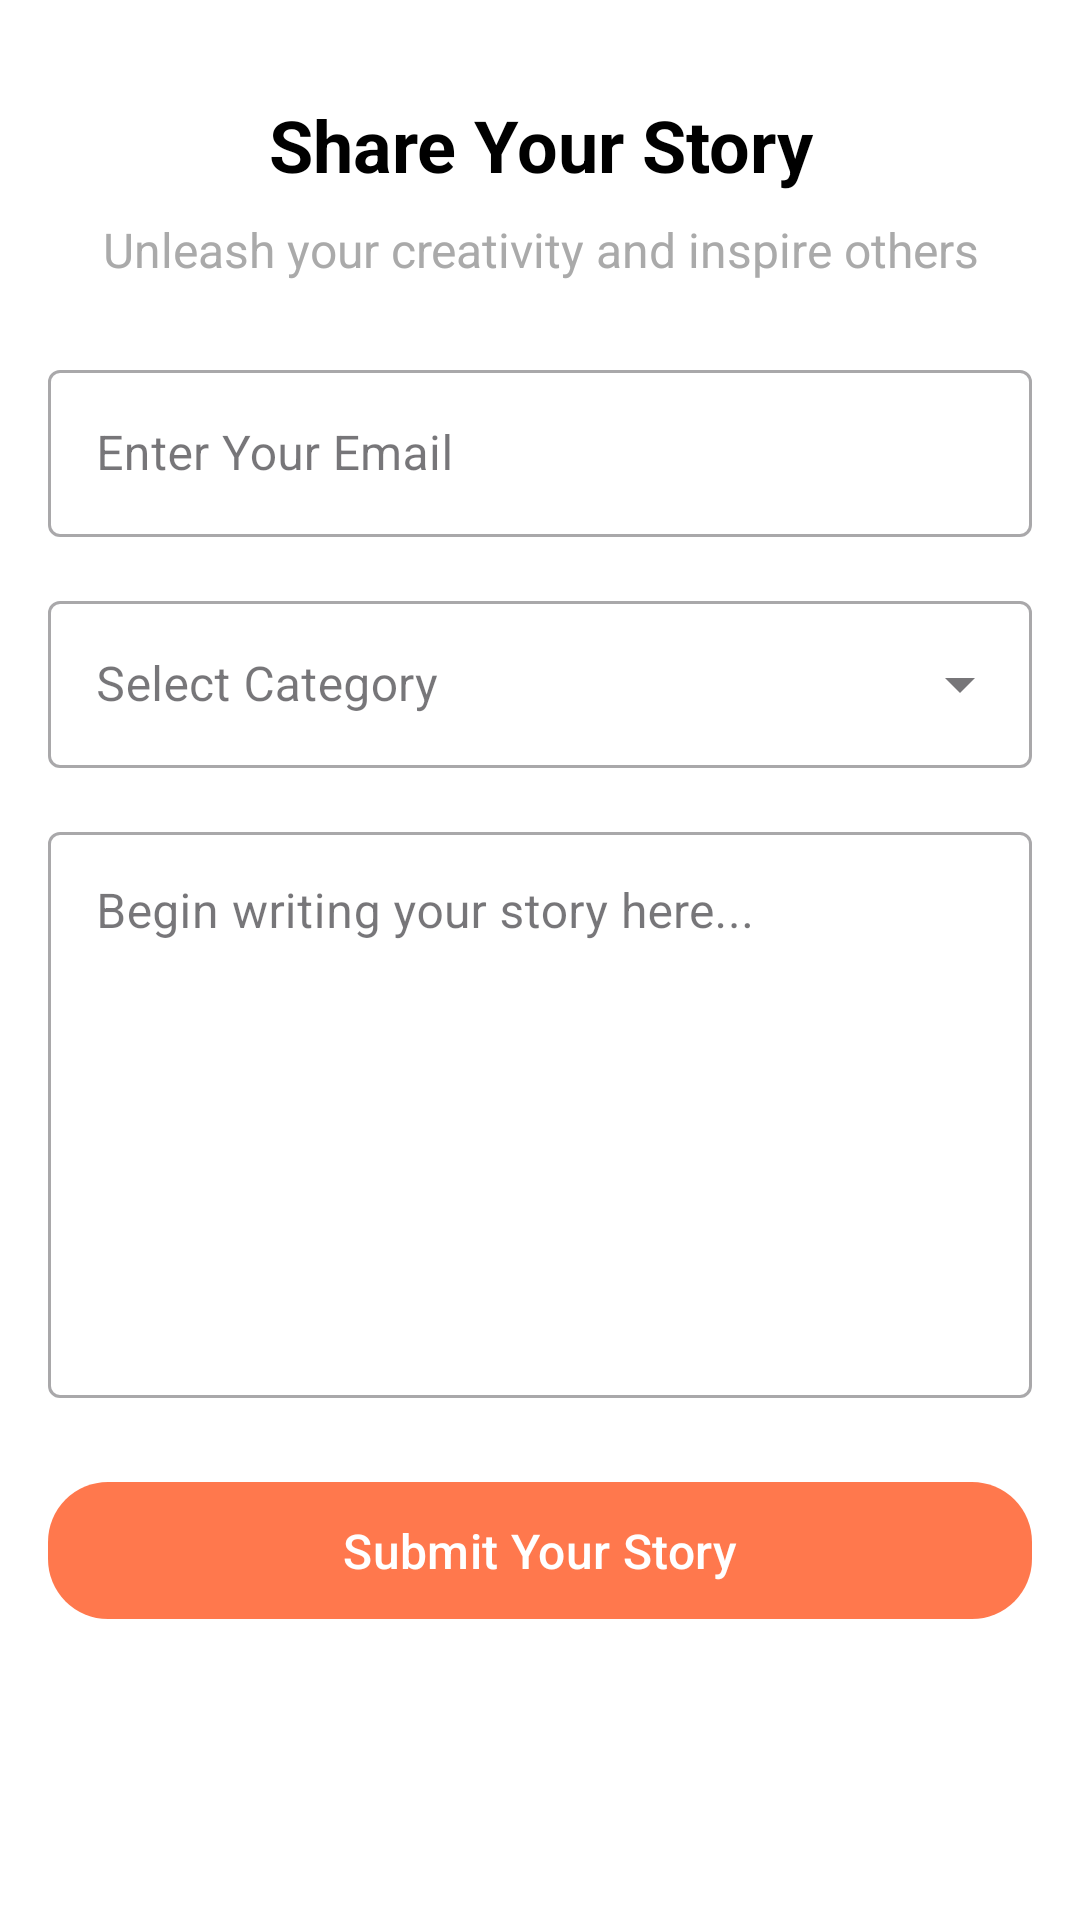

Android layout source for this screen:
<!-- AndroidManifest.xml: application theme Theme.Srishti_App -->
<!-- res/layout/fragment_add_story_bottom_sheet.xml -->
<?xml version="1.0" encoding="utf-8"?>
<ScrollView xmlns:android="http://schemas.android.com/apk/res/android"
    xmlns:app="http://schemas.android.com/apk/res-auto"
    xmlns:tools="http://schemas.android.com/tools"
    android:layout_width="match_parent"
    android:layout_height="match_parent"
    android:background="@color/white"
    tools:context="com.srishti.sda.fragment.AddStoryBottomSheetFragment">

    <LinearLayout
        android:layout_width="match_parent"
        android:layout_height="wrap_content"
        android:orientation="vertical"
        android:padding="16dp">

        <TextView
            android:layout_width="match_parent"
            android:layout_height="wrap_content"
            android:layout_marginTop="16dp"
            android:text="Share Your Story"
            android:textAlignment="center"
            android:textColor="@color/black"
            android:textSize="24sp"
            android:textStyle="bold" />

        <TextView
            android:layout_width="match_parent"
            android:layout_height="wrap_content"
            android:layout_marginTop="8dp"
            android:text="Unleash your creativity and inspire others"
            android:textAlignment="center"
            android:textColor="@android:color/darker_gray"
            android:textSize="16sp" />

        <com.google.android.material.textfield.TextInputLayout
            android:id="@+id/emailInputLayout"
            style="@style/Widget.MaterialComponents.TextInputLayout.OutlinedBox"
            android:layout_width="match_parent"
            android:layout_height="wrap_content"
            android:layout_marginTop="24dp"
            android:hint="Enter Your Email">

            <com.google.android.material.textfield.TextInputEditText
                android:id="@+id/emailInput"
                android:layout_width="match_parent"
                android:layout_height="wrap_content"
                android:inputType="textEmailAddress" />
        </com.google.android.material.textfield.TextInputLayout>

        <com.google.android.material.textfield.TextInputLayout
            android:id="@+id/categoryInputLayout"
            style="@style/Widget.MaterialComponents.TextInputLayout.OutlinedBox.ExposedDropdownMenu"
            android:layout_width="match_parent"
            android:layout_height="wrap_content"
            android:layout_marginTop="16dp"
            android:hint="Select Category">

            <AutoCompleteTextView
                android:id="@+id/categoryDropdown"
                android:layout_width="match_parent"
                android:layout_height="wrap_content"
                android:inputType="none" />
        </com.google.android.material.textfield.TextInputLayout>

        <com.google.android.material.textfield.TextInputLayout
            android:id="@+id/storyInputLayout"
            style="@style/Widget.MaterialComponents.TextInputLayout.OutlinedBox"
            android:layout_width="match_parent"
            android:layout_height="wrap_content"
            android:layout_marginTop="16dp"
            android:hint="Begin writing your story here...">

            <com.google.android.material.textfield.TextInputEditText
                android:id="@+id/storyInput"
                android:layout_width="match_parent"
                android:layout_height="wrap_content"
                android:gravity="top"
                android:inputType="textMultiLine"
                android:lines="8" />
        </com.google.android.material.textfield.TextInputLayout>

        <com.google.android.material.button.MaterialButton
            android:id="@+id/submitButton"
            android:layout_width="match_parent"
            android:layout_height="wrap_content"
            android:layout_marginTop="24dp"
            android:padding="12dp"
            android:text="Submit Your Story"
            android:textSize="16sp"
            app:cornerRadius="20dp"
            app:backgroundTint="@color/orange"
            app:strokeColor="@color/orange"
            app:rippleColor="@color/white"
            android:textColor="@color/white" />


        <TextView
            android:id="@+id/feedbackText"
            android:layout_width="match_parent"
            android:layout_height="wrap_content"
            android:layout_marginTop="16dp"
            android:textAlignment="center"
            android:textSize="14sp"
            android:visibility="gone" />

    </LinearLayout>
</ScrollView>
<!-- resources referenced by this layout -->
<resources>
  <color name="black">#FF000000</color>
  <color name="orange">#CDFF5722</color>
  <color name="white">#FFFFFFFF</color>
  <style name="Theme.Srishti_App" parent="Base.Theme.Srishti_App">
          <item name="android:statusBarColor">@android:color/darker_gray</item>
          <item name="colorPrimary">@color/orange</item>
          <item name="colorSecondary">@color/green</item>
          <item name="colorOnSecondary">@color/secondary_text</item>
      </style>
  <style name="Base.Theme.Srishti_App" parent="Theme.Material3.DayNight.NoActionBar">
          
          
      </style>
  <color name="green">#32CCBE</color>
  <color name="secondary_text">#636E72</color>
</resources>
